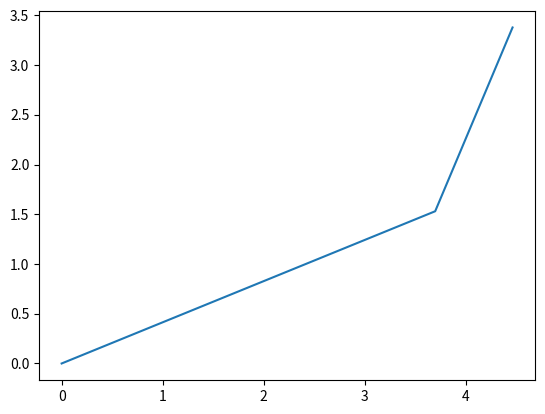

Reproduce this figure in Python.
import matplotlib.pyplot as plt
import math

def robotarm(theta1,theta2,l1,l2):
    """
    returns the position of the end point of the second link of robot arm.
    (float, float, int, int) -> list
    
    >>>robotarm(math.pi/8,math.pi/4,4,2)
    [4.46, 3.38]
    
    """

    #start point of the first link is the origin.
    [x1, y1] = [0, 0]
    #end point of the first link is [x2, y2].
    x2 = l1 * math.cos(theta1)
    y2 = l1 * math.sin(theta1)

    #end point of first link is start point of second link.
    #end point of second link is [x3, y3]
    x3 = x2 + (l2 * math.cos(theta1+theta2))
    y3 = y2 + (l2 * math.sin(theta1+theta2))
    #plot the robot arm.
    plt.plot([x1,x2,x3],[y1,y2,y3])
    plt.show()
    #return the position(rounded to 2 decimals) of the end point second link.
    return [round(x3,2), round(y3,2)]

#call the function and print the return value.
print(robotarm(math.pi/8,math.pi/4,4,2))
